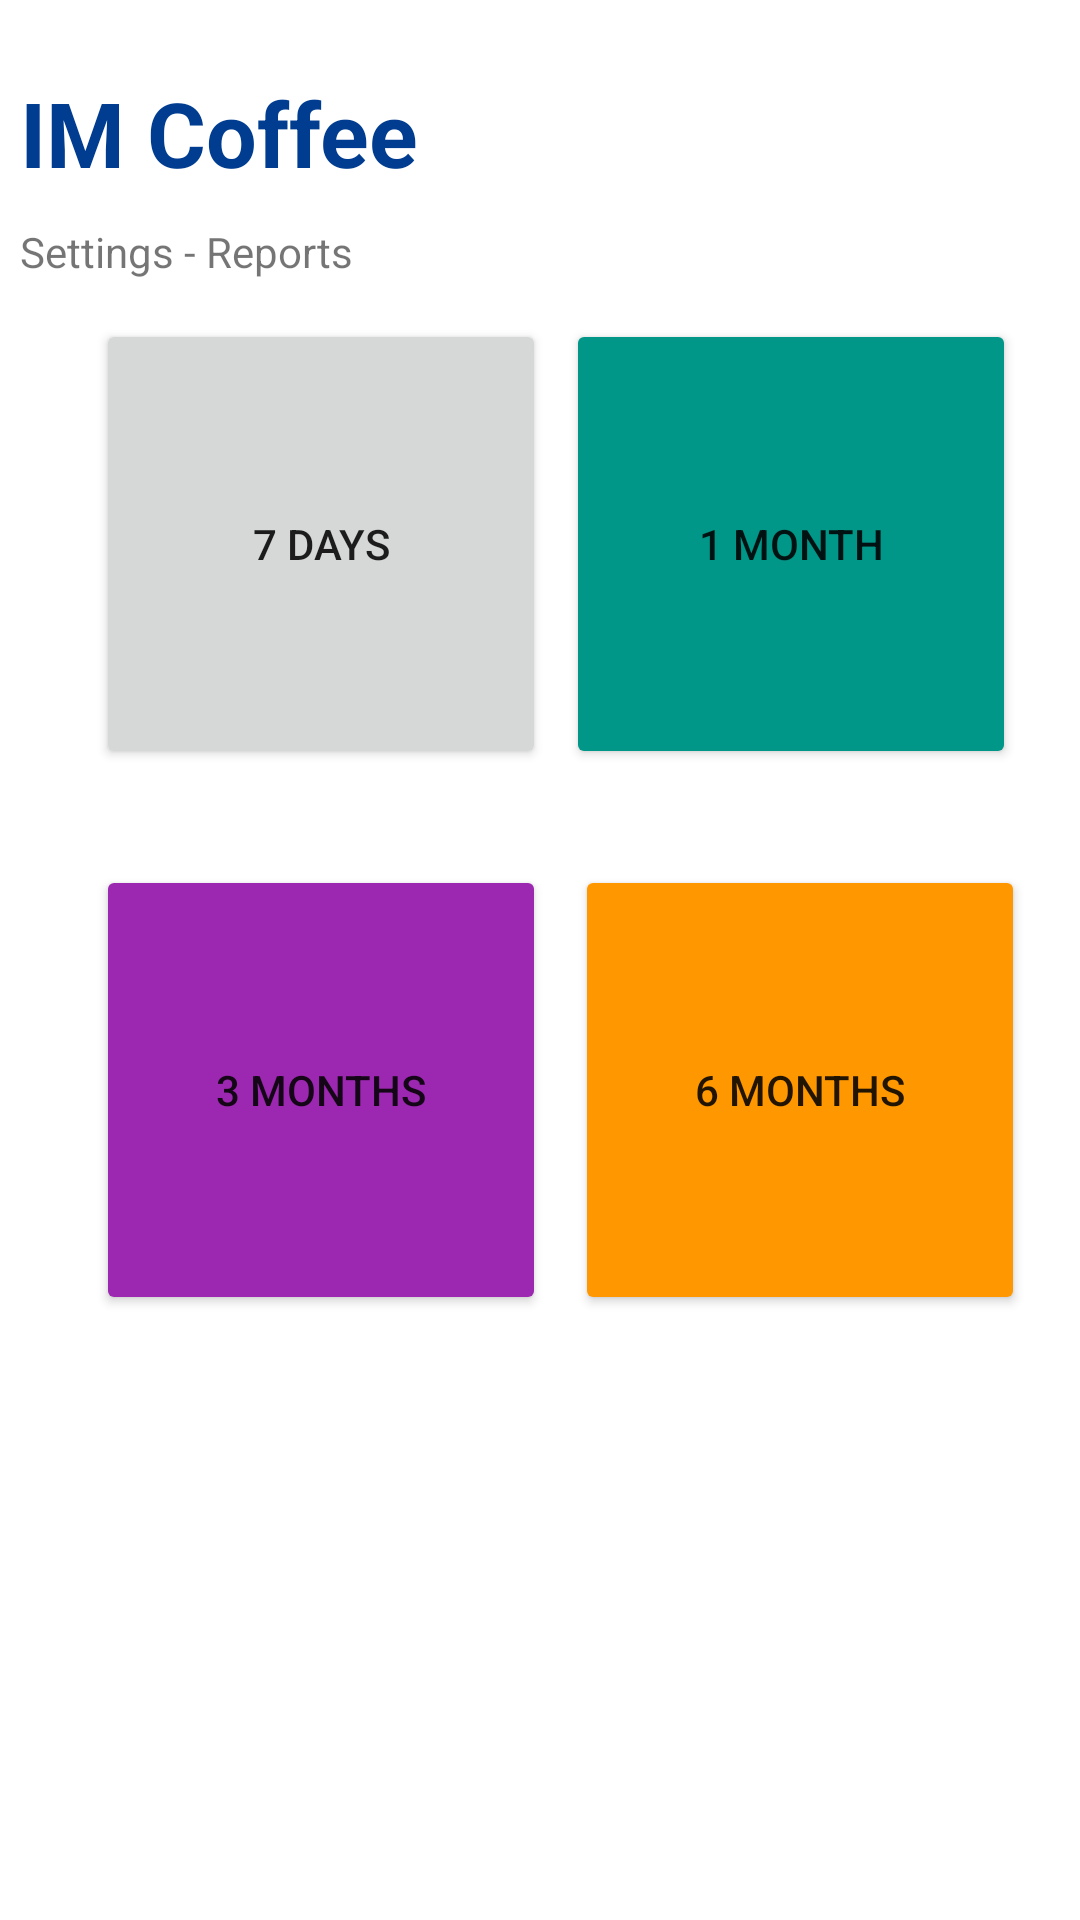

The Android layout XML behind this screen, and the referenced resources:
<!-- AndroidManifest.xml: application theme Theme.IMCoffee -->
<!-- res/layout/activity_settings_reports.xml -->
<?xml version="1.0" encoding="utf-8"?>
<androidx.constraintlayout.widget.ConstraintLayout xmlns:android="http://schemas.android.com/apk/res/android"
    xmlns:app="http://schemas.android.com/apk/res-auto"
    xmlns:tools="http://schemas.android.com/tools"
    android:layout_width="match_parent"
    android:layout_height="match_parent">

    <TextView
        android:id="@+id/textView15"
        android:layout_width="347dp"
        android:layout_height="wrap_content"
        android:layout_marginTop="24dp"
        android:text="@string/app_name"
        android:textColor="@color/primaryDarkColor"
        android:textSize="30sp"
        android:textStyle="bold"
        app:layout_constraintEnd_toEndOf="parent"
        app:layout_constraintStart_toStartOf="parent"
        app:layout_constraintTop_toTopOf="parent" />

    <TextView
        android:id="@+id/textView18"
        android:layout_width="wrap_content"
        android:layout_height="wrap_content"
        android:layout_marginTop="10dp"
        android:text="Settings - Reports"
        app:layout_constraintStart_toStartOf="@+id/textView15"
        app:layout_constraintTop_toBottomOf="@+id/textView15" />

    <Button
        android:id="@+id/button3"
        android:layout_width="150dp"
        android:layout_height="150dp"
        android:layout_marginStart="32dp"
        android:layout_marginTop="13dp"
        android:text="7 Days"
        app:layout_constraintStart_toStartOf="parent"
        app:layout_constraintTop_toBottomOf="@+id/textView18" />

    <Button
        android:id="@+id/button5"
        android:layout_width="150dp"
        android:layout_height="150dp"
        android:layout_marginStart="32dp"
        android:layout_marginTop="13dp"
        android:layout_marginEnd="47dp"
        android:backgroundTint="#009688"
        android:text="1 Month"
        app:layout_constraintEnd_toEndOf="parent"
        app:layout_constraintStart_toEndOf="@+id/button3"
        app:layout_constraintTop_toBottomOf="@+id/textView18" />

    <Button
        android:id="@+id/button7"
        android:layout_width="150dp"
        android:layout_height="150dp"
        android:layout_marginStart="32dp"
        android:layout_marginTop="32dp"
        android:backgroundTint="#9C27B0"
        android:text="3 Months"
        app:layout_constraintStart_toStartOf="parent"
        app:layout_constraintTop_toBottomOf="@+id/button3" />

    <Button
        android:id="@+id/button8"
        android:layout_width="150dp"
        android:layout_height="150dp"
        android:layout_marginStart="35dp"
        android:layout_marginTop="32dp"
        android:layout_marginEnd="44dp"
        android:backgroundTint="#FF9800"
        android:text="6 Months"
        app:layout_constraintEnd_toEndOf="parent"
        app:layout_constraintStart_toEndOf="@+id/button7"
        app:layout_constraintTop_toBottomOf="@+id/button5" />
</androidx.constraintlayout.widget.ConstraintLayout>
<!-- resources referenced by this layout -->
<resources>
  <color name="primaryDarkColor">#003c8f</color>
  <string name="app_name">IM Coffee</string>
  <style name="Theme.IMCoffee" parent="Theme.MaterialComponents.DayNight.DarkActionBar">
          
          <item name="colorPrimary">@color/primaryColor</item>
          <item name="colorPrimaryVariant">@color/primaryLightColor</item>
          <item name="colorOnPrimary">@color/white</item>
          
          <item name="colorSecondary">@color/primaryDarkColor</item>
          <item name="colorSecondaryVariant">@color/primaryTextColor</item>
          <item name="colorOnSecondary">@color/black</item>
          
          <item name="android:statusBarColor" tools:targetApi="l">?attr/colorPrimaryVariant</item>
          
      </style>
  <color name="primaryColor">#1565c0</color>
  <color name="primaryLightColor">#5e92f3</color>
  <color name="white">#FFFFFFFF</color>
  <color name="primaryTextColor">#ffffff</color>
  <color name="black">#FF000000</color>
</resources>
